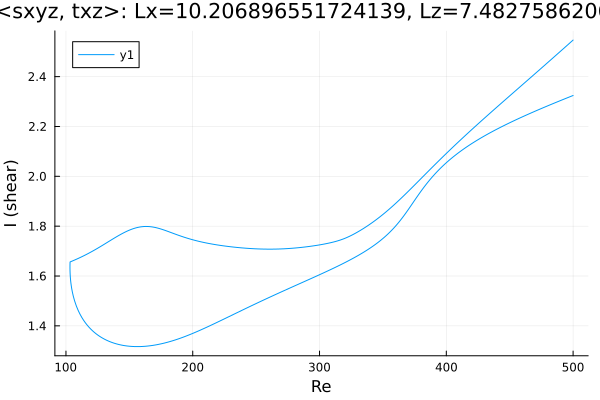

Values plotted in this chart, from the file beside it:
Re, shear
500.0, 2.324
499.1, 2.322
497.7, 2.32
496.2, 2.317
494.8, 2.314
493.4, 2.311
492, 2.308
490.6, 2.305
489.2, 2.302
487.8, 2.299
486.3, 2.296
484.9, 2.293
483.5, 2.29
482.1, 2.287
480.7, 2.284
479.3, 2.281
477.9, 2.278
476.4, 2.275
475, 2.272
473.6, 2.269
472.2, 2.266
470.8, 2.263
469.4, 2.26
468, 2.257
466.5, 2.253
465.1, 2.25
463.7, 2.247
462.3, 2.244
460.9, 2.241
459.5, 2.237
458.1, 2.234
456.6, 2.231
455.2, 2.227
453.8, 2.224
452.4, 2.221
451, 2.217
449.6, 2.214
448.2, 2.21
446.7, 2.207
445.3, 2.203
443.9, 2.2
442.5, 2.196
441.1, 2.192
439.7, 2.189
438.3, 2.185
436.8, 2.181
435.4, 2.177
434, 2.173
432.6, 2.169
431.2, 2.165
429.8, 2.161
428.4, 2.157
427.5, 2.154
426.1, 2.15
424.7, 2.146
423.3, 2.142
421.8, 2.137
420.4, 2.133
419, 2.128
417.6, 2.123
... 572 more rows
